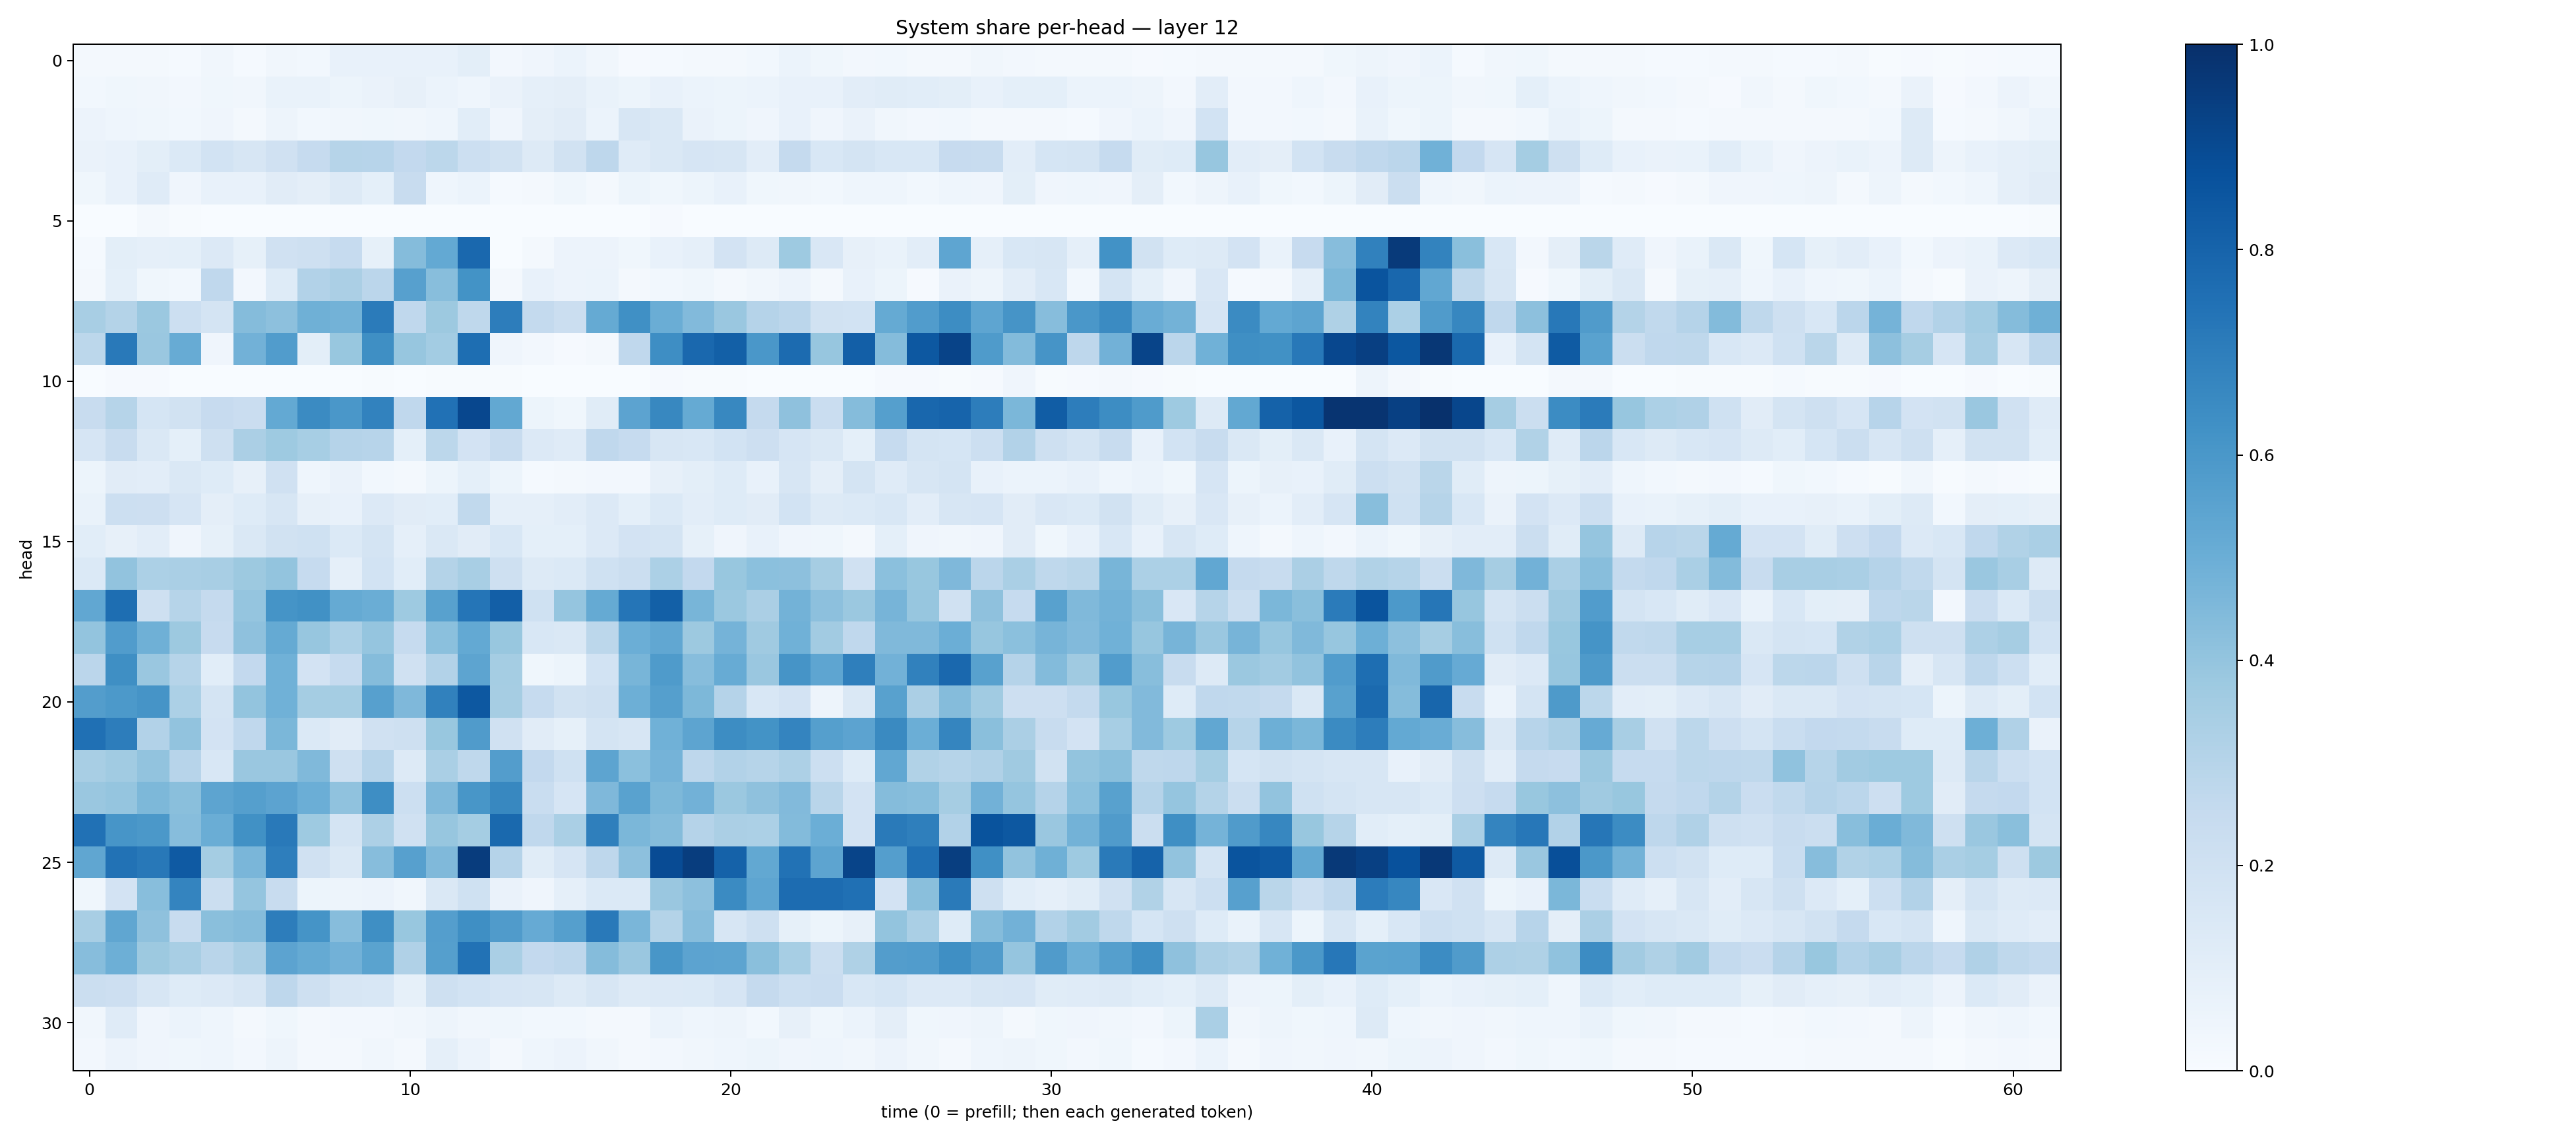

Values plotted in this chart, from the file beside it:
0.020430613, 0.022191776, 0.020245371, 0.0146832215, 0.03496266, 0.015073737, 0.033067398, 0.02850242, 0.07042227, 0.075393885, 0.07726311, 0.072959, 0.098559484, 0.025345577, 0.03907753, 0.058790483, 0.033967044, 0.011123465, 0.013720809, 0.022669295, 0.022124276, 0.030163279, 0.059712466, 0.037119884
0.02984, 0.03529, 0.03342, 0.02529, 0.03808, 0.0331, 0.06954, 0.06844, 0.05201, 0.06478, 0.07949, 0.0624, 0.04444, 0.06475, 0.08909, 0.09756, 0.0685, 0.05403, 0.07165, 0.06056, 0.05317, 0.06237, 0.07444, 0.07272
0.05479, 0.04455, 0.03804, 0.02763, 0.0397, 0.01903, 0.04702, 0.03063, 0.03292, 0.03868, 0.03472, 0.04449, 0.1093, 0.0414, 0.09692, 0.1125, 0.06168, 0.1577, 0.1433, 0.06422, 0.05406, 0.04258, 0.07307, 0.04137
0.06535, 0.07482, 0.1004, 0.1373, 0.1868, 0.1578, 0.198, 0.2491, 0.297, 0.2933, 0.261, 0.2776, 0.2149, 0.1895, 0.1285, 0.1935, 0.2761, 0.1173, 0.1452, 0.1643, 0.1586, 0.1026, 0.2514, 0.1539
0.03864, 0.07603, 0.1189, 0.0405, 0.07519, 0.07216, 0.1127, 0.09723, 0.1274, 0.09159, 0.2364, 0.04582, 0.06226, 0.01338, 0.02114, 0.03637, 0.01653, 0.05279, 0.03748, 0.05437, 0.07076, 0.03835, 0.03234, 0.02767
0.0003584, 0.001159, 0.01636, 0.004072, 0.0006604, 0.001002, 0.0003852, 0.0012, 0.001022, 0.0004556, 0.0004082, 0.0003429, 0.0005717, 0.0007266, 0.001624, 0.001654, 0.0009587, 0.001437, 0.01094, 0.0006662, 0.0003788, 0.0002128, 0.0003447, 0.0004481
0.01237, 0.1003, 0.08967, 0.09029, 0.1339, 0.08573, 0.196, 0.2058, 0.2485, 0.08549, 0.4349, 0.5214, 0.7842, 0.003605, 0.02032, 0.05788, 0.0573, 0.03859, 0.07317, 0.0888, 0.1798, 0.1259, 0.3741, 0.1509
0.0213, 0.09149, 0.03773, 0.02904, 0.2657, 0.0249, 0.1241, 0.3117, 0.3341, 0.2844, 0.5604, 0.4277, 0.6205, 0.01928, 0.0766, 0.05499, 0.05991, 0.02264, 0.03007, 0.03745, 0.02304, 0.03464, 0.05767, 0.01914
0.3428, 0.3056, 0.3823, 0.215, 0.1757, 0.4353, 0.4175, 0.4915, 0.4778, 0.7109, 0.2657, 0.3776, 0.27, 0.7007, 0.2552, 0.2224, 0.5186, 0.6307, 0.5006, 0.4446, 0.3836, 0.3043, 0.283, 0.1893
0.2787, 0.7149, 0.386, 0.5096, 0.03993, 0.4837, 0.5765, 0.09816, 0.3898, 0.6339, 0.3943, 0.3577, 0.7616, 0.03983, 0.02454, 0.009669, 0.02292, 0.2694, 0.6396, 0.783, 0.8131, 0.5994, 0.7706, 0.3935
0.002204, 0.008482, 0.01117, 0.0001942, 0.0003652, 0.0003121, 0.0009015, 0.0003898, 0.001781, 0.004783, 0.0006224, 0.004033, 0.00393, 0.004015, 0.0007223, 0.001163, 0.001379, 0.003363, 0.009428, 0.005201, 0.006503, 0.003521, 0.001541, 0.0009156
0.2365, 0.298, 0.1704, 0.1927, 0.2442, 0.2293, 0.523, 0.6517, 0.6003, 0.6803, 0.2668, 0.7475, 0.9096, 0.5255, 0.05379, 0.03891, 0.116, 0.5439, 0.6619, 0.5175, 0.6607, 0.2512, 0.4118, 0.2275
0.1667, 0.2389, 0.143, 0.09362, 0.2055, 0.3329, 0.3739, 0.3455, 0.3035, 0.2941, 0.09058, 0.2796, 0.1824, 0.2408, 0.1365, 0.1191, 0.2684, 0.2461, 0.1623, 0.1526, 0.1851, 0.2143, 0.1667, 0.1463
0.0544, 0.1097, 0.1018, 0.142, 0.1247, 0.07975, 0.197, 0.04363, 0.06632, 0.03051, 0.02136, 0.05364, 0.0926, 0.05163, 0.01502, 0.02233, 0.02445, 0.02507, 0.07929, 0.0993, 0.122, 0.07165, 0.1581, 0.09447
0.06663, 0.2154, 0.2111, 0.1666, 0.09671, 0.1247, 0.164, 0.07955, 0.07135, 0.1339, 0.1104, 0.1091, 0.262, 0.08821, 0.08984, 0.103, 0.1345, 0.0902, 0.1369, 0.1051, 0.1221, 0.1111, 0.1861, 0.1274
0.109, 0.08158, 0.1023, 0.0409, 0.08233, 0.1419, 0.1901, 0.2007, 0.1388, 0.179, 0.08832, 0.142, 0.1119, 0.1561, 0.09115, 0.08993, 0.1337, 0.1818, 0.1762, 0.08274, 0.04289, 0.07131, 0.04224, 0.03686
0.137, 0.4051, 0.3306, 0.3383, 0.3407, 0.3779, 0.3996, 0.247, 0.08615, 0.1863, 0.1082, 0.3065, 0.3426, 0.2079, 0.1256, 0.1399, 0.1998, 0.2238, 0.3297, 0.2612, 0.3896, 0.4217, 0.4146, 0.3512
0.5284, 0.7611, 0.2083, 0.2982, 0.2517, 0.3967, 0.6156, 0.6264, 0.5192, 0.5019, 0.374, 0.5559, 0.7335, 0.8201, 0.2006, 0.3978, 0.5191, 0.7311, 0.813, 0.4672, 0.3794, 0.3338, 0.4797, 0.4152
0.3995, 0.5779, 0.4892, 0.3769, 0.2453, 0.4113, 0.5167, 0.3922, 0.3319, 0.3977, 0.2492, 0.4183, 0.5201, 0.388, 0.1536, 0.1434, 0.2811, 0.4998, 0.5292, 0.3755, 0.4728, 0.3706, 0.4879, 0.3614
0.2832, 0.6365, 0.3864, 0.2995, 0.1057, 0.261, 0.4866, 0.1823, 0.2463, 0.4367, 0.196, 0.3124, 0.5416, 0.3543, 0.03877, 0.05202, 0.1838, 0.4687, 0.5838, 0.433, 0.5084, 0.3863, 0.6108, 0.5353
0.5736, 0.5917, 0.6102, 0.3319, 0.1774, 0.4006, 0.488, 0.3521, 0.3537, 0.562, 0.4492, 0.6842, 0.8444, 0.3481, 0.2462, 0.1913, 0.2067, 0.4934, 0.5633, 0.4535, 0.3046, 0.1552, 0.1821, 0.04843
0.7501, 0.7022, 0.3107, 0.4047, 0.1826, 0.2665, 0.459, 0.1402, 0.1103, 0.1962, 0.2102, 0.3899, 0.5818, 0.1958, 0.1126, 0.0822, 0.1733, 0.162, 0.4878, 0.5415, 0.6441, 0.6209, 0.6722, 0.5627
0.3432, 0.3657, 0.4039, 0.296, 0.1545, 0.3859, 0.3852, 0.4484, 0.21, 0.2959, 0.1273, 0.3383, 0.2715, 0.5734, 0.2584, 0.203, 0.5412, 0.4193, 0.4731, 0.2755, 0.3119, 0.2988, 0.3267, 0.2155
0.3863, 0.3981, 0.4552, 0.4247, 0.543, 0.5661, 0.5436, 0.4994, 0.4098, 0.6402, 0.2157, 0.4486, 0.602, 0.6606, 0.2326, 0.1674, 0.4504, 0.5541, 0.455, 0.4807, 0.3798, 0.4119, 0.4427, 0.2901
0.7489, 0.6088, 0.594, 0.4309, 0.5011, 0.6278, 0.7158, 0.3742, 0.1777, 0.3252, 0.1986, 0.3919, 0.3521, 0.7797, 0.2661, 0.3389, 0.693, 0.4604, 0.4352, 0.3044, 0.335, 0.3292, 0.4375, 0.4974
0.5334, 0.7456, 0.7205, 0.837, 0.3548, 0.4647, 0.6988, 0.1966, 0.1437, 0.4317, 0.56, 0.4462, 0.9516, 0.3009, 0.1147, 0.1663, 0.2752, 0.417, 0.8931, 0.9488, 0.8074, 0.5242, 0.7434, 0.54
0.03618, 0.1817, 0.4296, 0.6719, 0.2215, 0.3976, 0.2389, 0.0532, 0.05002, 0.05532, 0.03514, 0.143, 0.1994, 0.06407, 0.03907, 0.08897, 0.1371, 0.1387, 0.3858, 0.4173, 0.6497, 0.5354, 0.7676, 0.7685
0.3429, 0.5351, 0.4117, 0.2373, 0.4241, 0.4368, 0.7029, 0.6138, 0.433, 0.6359, 0.3901, 0.5697, 0.6336, 0.5796, 0.5153, 0.5647, 0.7175, 0.4628, 0.3074, 0.4325, 0.1564, 0.2095, 0.08465, 0.05402
0.4301, 0.4945, 0.375, 0.3413, 0.29, 0.3356, 0.5452, 0.5157, 0.4813, 0.5496, 0.317, 0.5662, 0.7425, 0.3362, 0.2609, 0.2763, 0.4343, 0.3835, 0.6047, 0.5454, 0.5391, 0.4247, 0.3449, 0.2245
0.2241, 0.2148, 0.1585, 0.1229, 0.1349, 0.1635, 0.2743, 0.2078, 0.1622, 0.1546, 0.08275, 0.2039, 0.1855, 0.1648, 0.1587, 0.1284, 0.1634, 0.127, 0.133, 0.137, 0.1675, 0.2519, 0.2157, 0.2271
0.03235, 0.1202, 0.04269, 0.0621, 0.04501, 0.02189, 0.03841, 0.02302, 0.02531, 0.02696, 0.0323, 0.04711, 0.03482, 0.03655, 0.02869, 0.03057, 0.0178, 0.0223, 0.05877, 0.0438, 0.04785, 0.02971, 0.07909, 0.03863
0.0253, 0.05528, 0.03964, 0.03758, 0.04679, 0.02554, 0.048, 0.01569, 0.0212, 0.03178, 0.02041, 0.08872, 0.05649, 0.02227, 0.04344, 0.05714, 0.03389, 0.01951, 0.02598, 0.0327, 0.04532, 0.05394, 0.04246, 0.04375
